Image classification data set "dataset" (nceballosp/InteligenciaArtificial on GitHub). Class labels (3): durazno, manzana, pera.

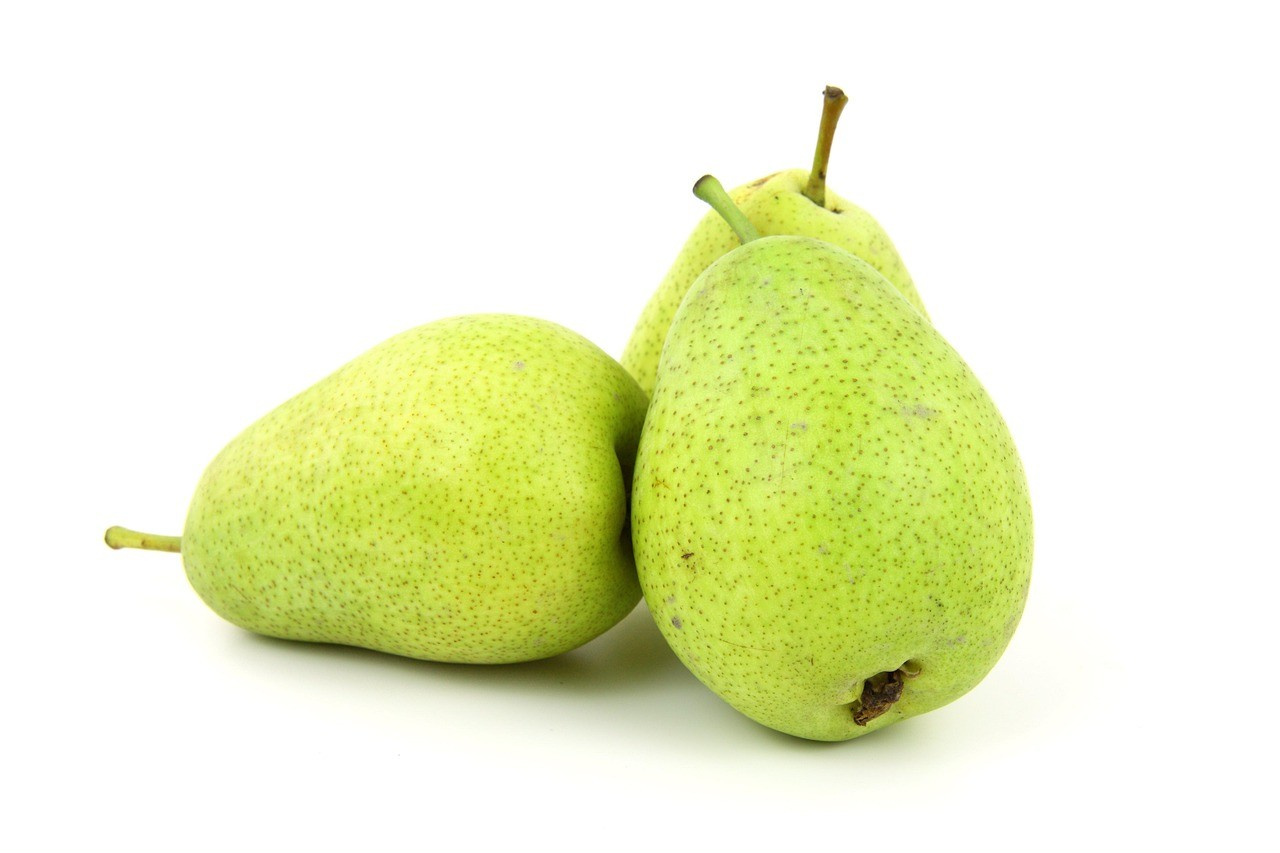
Label: pera

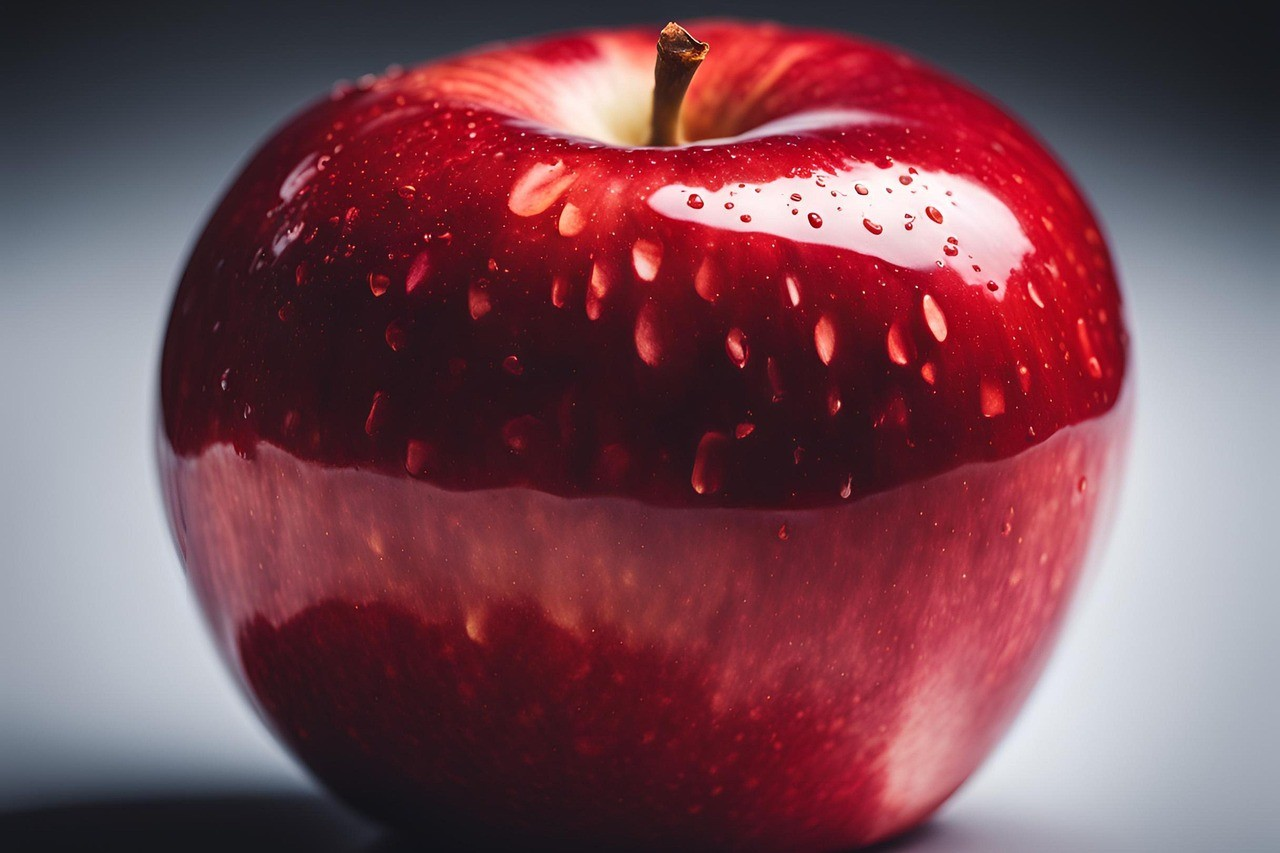
Label: manzana

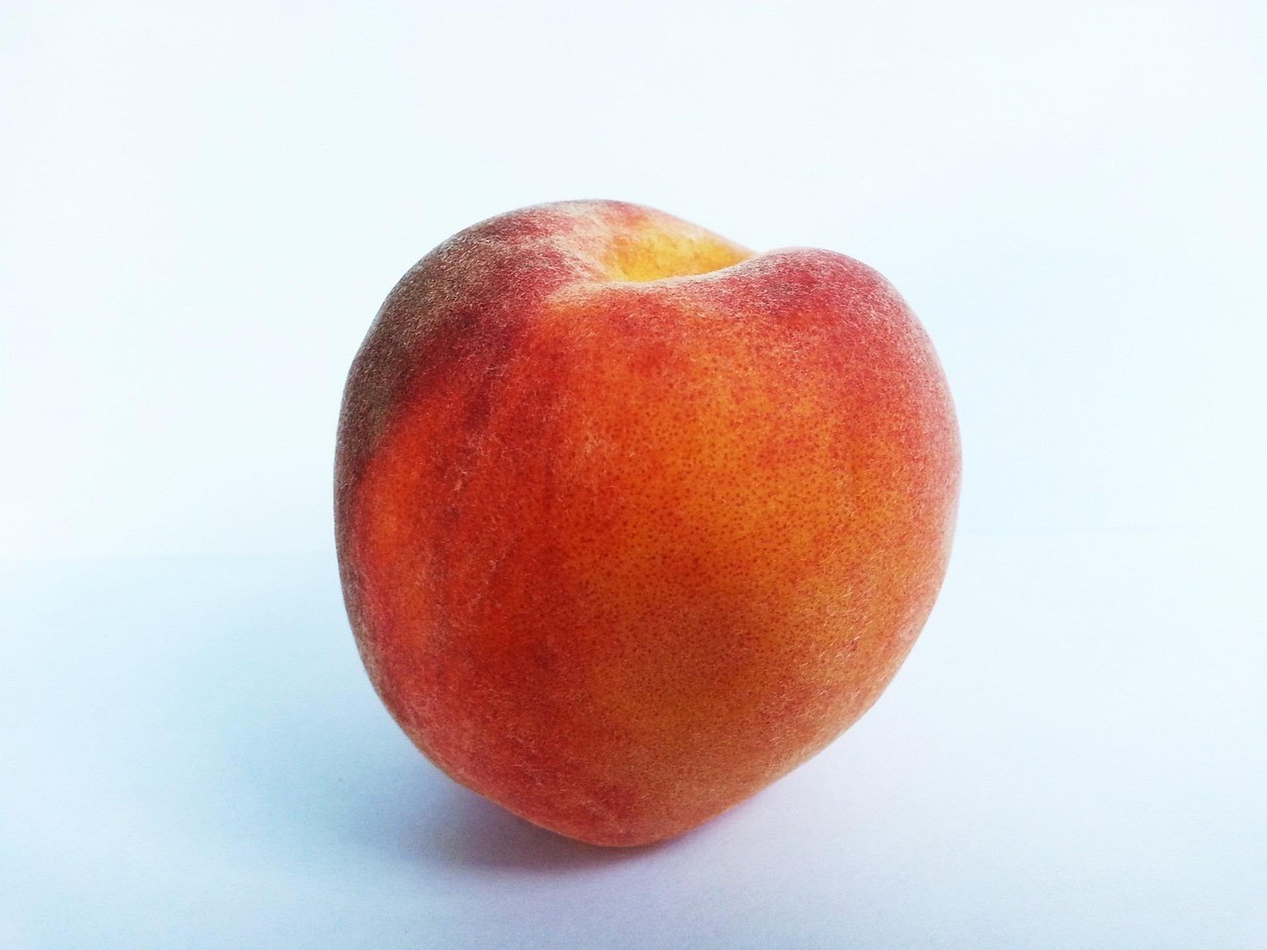
Label: durazno

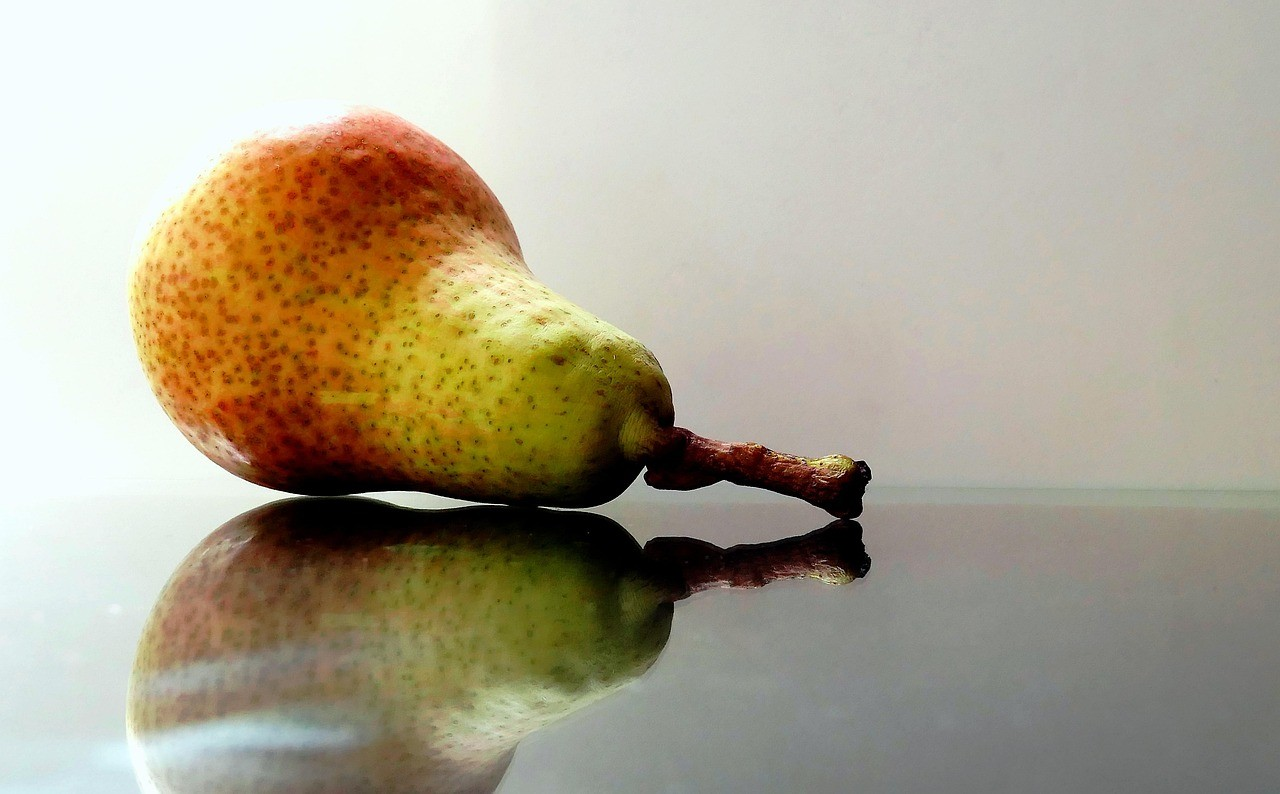
Label: pera

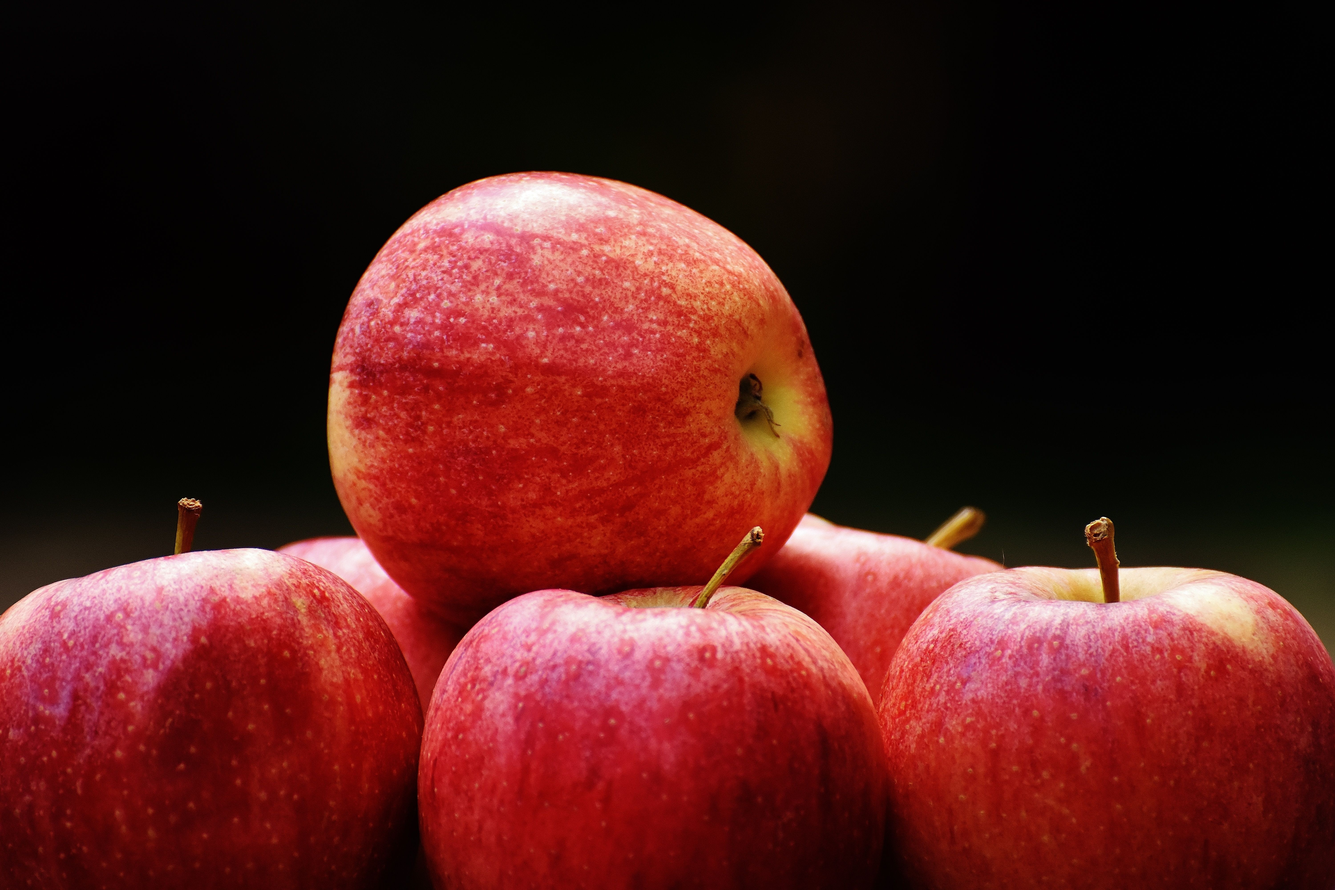
Label: manzana

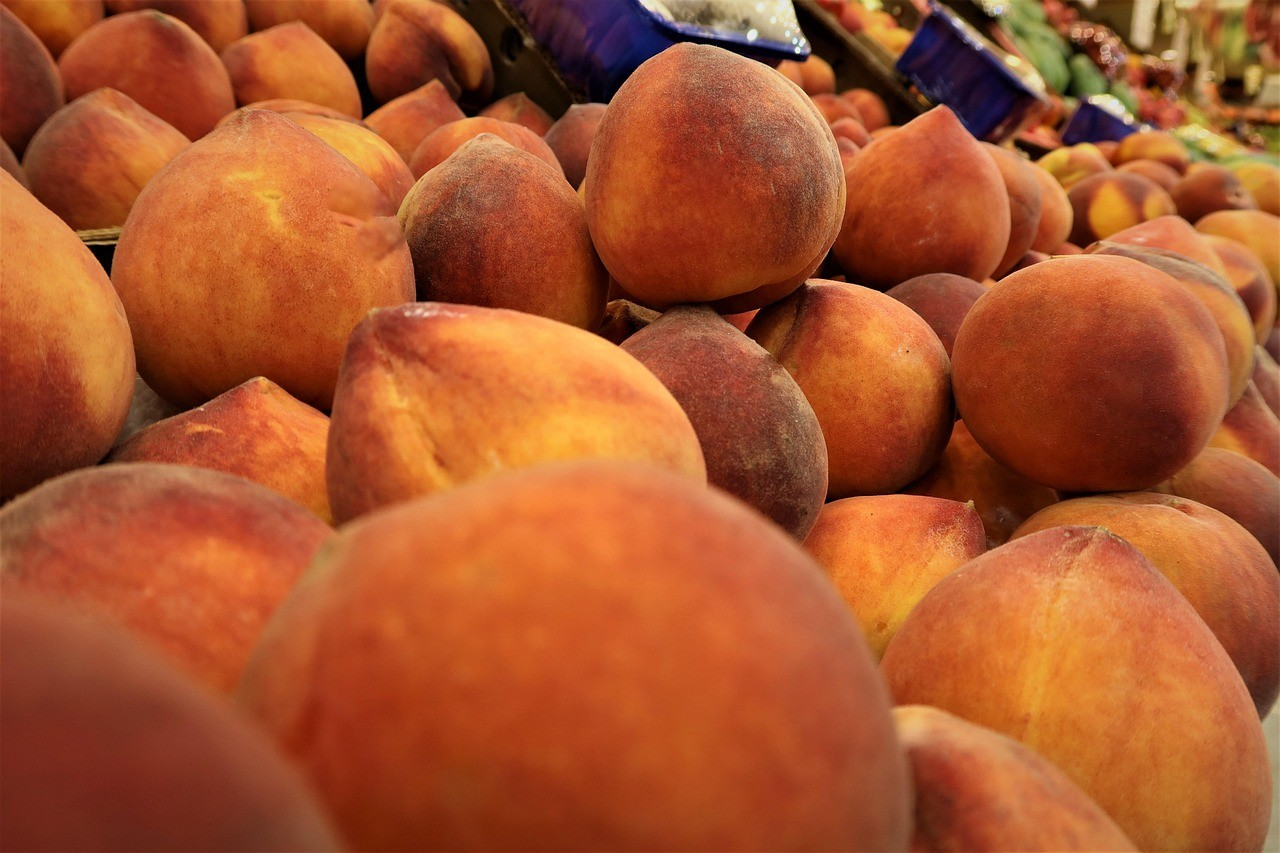
Label: durazno
